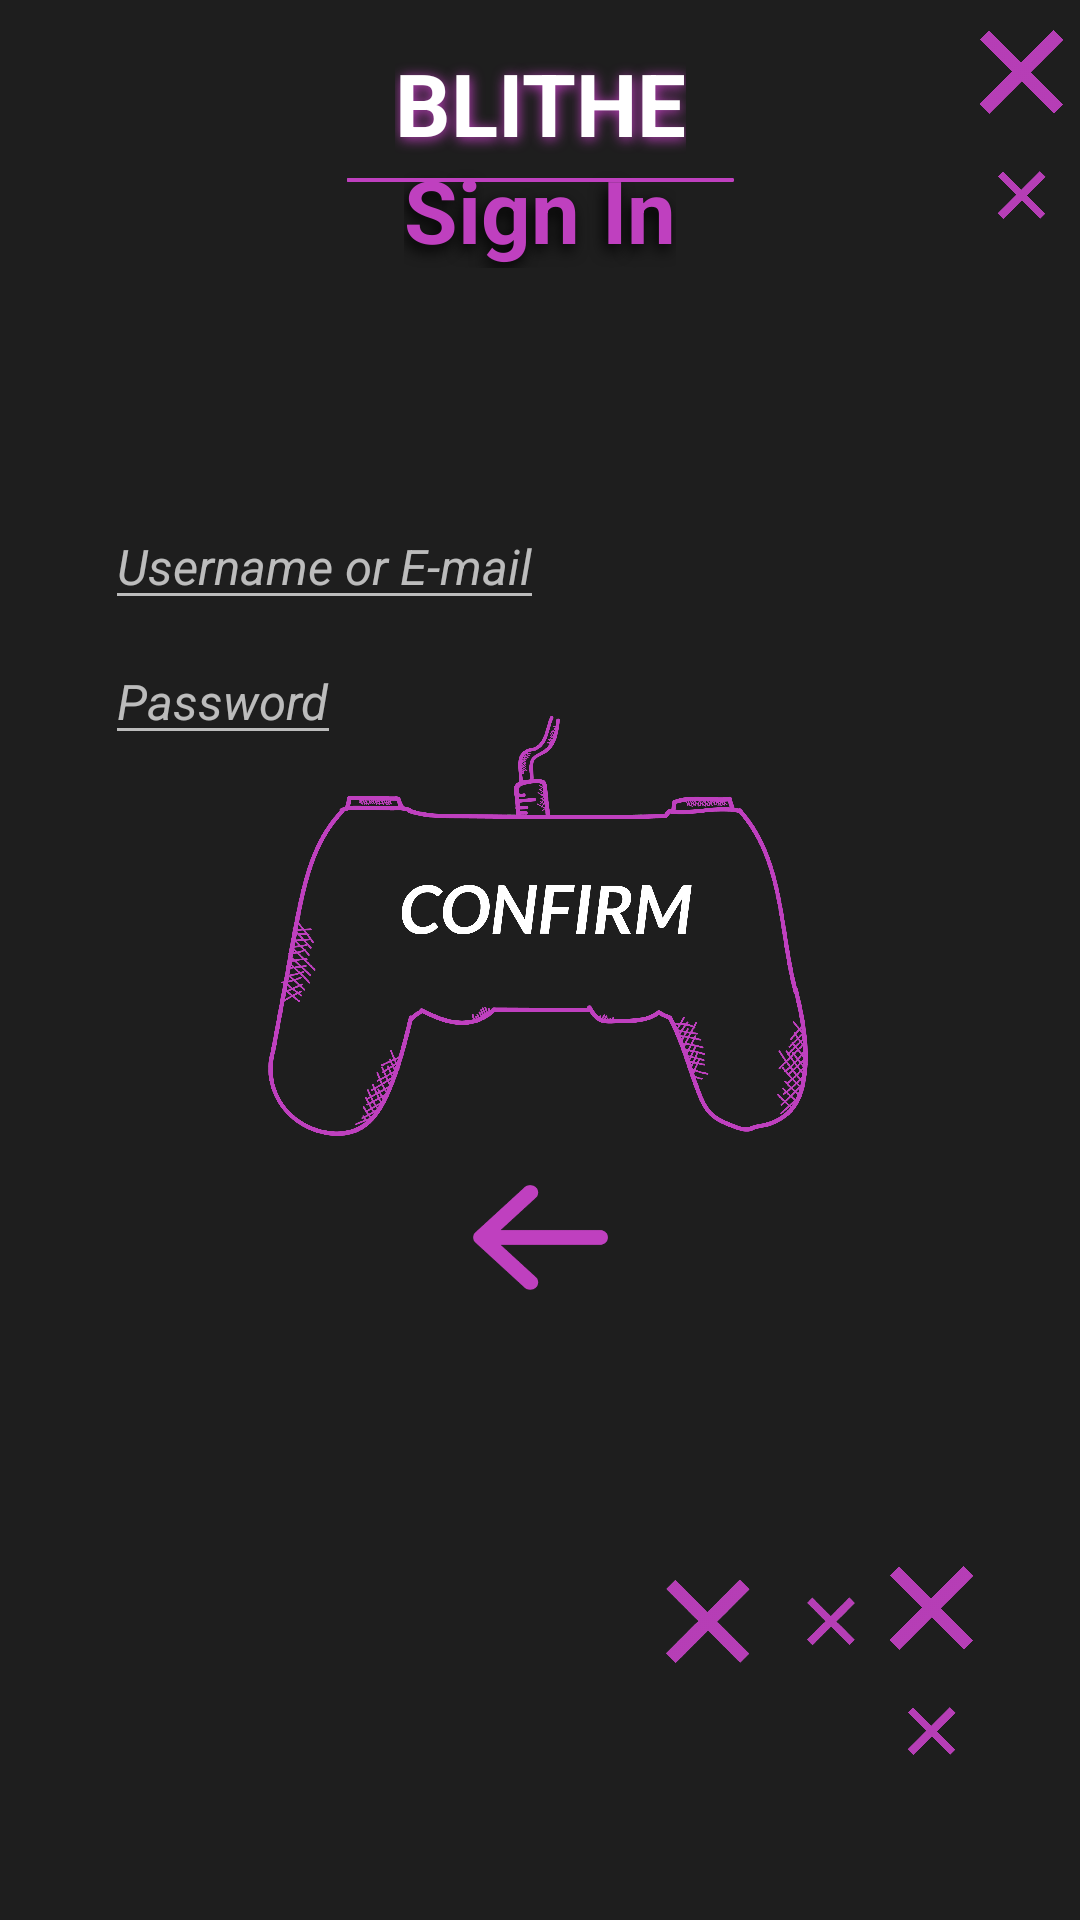

Reconstruct the res/layout file that produces this screen, plus the resources it refers to.
<!-- AndroidManifest.xml: application theme Theme.Design.NoActionBar -->
<!-- res/layout/signin.xml -->
<?xml version="1.0" encoding="utf-8"?>
<androidx.constraintlayout.widget.ConstraintLayout xmlns:android="http://schemas.android.com/apk/res/android"
    xmlns:app="http://schemas.android.com/apk/res-auto"
    xmlns:tools="http://schemas.android.com/tools"
    android:layout_width="match_parent"
    android:layout_height="match_parent"
    android:background="#1E1E1E"
    tools:ignore="ExtraText">

    <TextView
        android:id="@+id/textView3"
        android:layout_width="wrap_content"
        android:layout_height="wrap_content"
        android:text="@string/Blithe"
        android:textAlignment="center"
        android:textColor="#FFFFFF"
        android:textSize="14pt"
        android:textStyle="bold"
        android:shadowColor="#BF40BF"
        android:shadowDx="1"
        android:shadowDy="2"
        android:shadowRadius="10"
        android:layout_marginTop="15dp"
        app:layout_constraintEnd_toEndOf="parent"
        app:layout_constraintStart_toStartOf="parent"
        app:layout_constraintTop_toTopOf="parent" />

    <TextView
        android:layout_width="wrap_content"
        android:layout_height="wrap_content"
        android:text="@string/sign_in"
        android:textAlignment="center"
        android:textColor="#BF40BF"
        android:textSize="14pt"
        android:textStyle="bold"
        android:shadowColor="#000000"
        android:shadowDx="-3"
        android:shadowDy="6"
        android:shadowRadius="12"
        android:layout_marginBottom="500dp"
        app:layout_constraintBottom_toBottomOf="parent"
        app:layout_constraintEnd_toEndOf="parent"
        app:layout_constraintStart_toStartOf="parent"
        app:layout_constraintTop_toTopOf="parent"
        tools:ignore="HardcodedText" />

    <ImageView
        android:id="@+id/imageView16"
        android:layout_width="129dp"
        android:layout_height="16dp"
        android:layout_marginTop="52dp"
        android:src="@drawable/line"
        app:layout_constraintEnd_toEndOf="parent"
        app:layout_constraintStart_toStartOf="parent"
        app:layout_constraintTop_toTopOf="parent" />

    <ImageView
        android:id="@+id/imageView3"
        android:layout_width="39dp"
        android:layout_height="63dp"
        android:layout_marginTop="10dp"
        android:layout_marginEnd="0dp"
        android:src="@drawable/allo6"
        android:layout_marginLeft="20dp"
        app:layout_goneMarginTop="20dp"
        app:layout_constraintEnd_toEndOf="parent"
        app:layout_constraintTop_toTopOf="parent" />

    <ImageView
        android:id="@+id/imageView9"
        android:layout_width="39dp"
        android:layout_height="63dp"
        android:layout_marginBottom="55dp"
        android:layout_marginEnd="30dp"
        android:src="@drawable/allo6"
        app:layout_constraintEnd_toEndOf="parent"
        app:layout_constraintBottom_toBottomOf="parent" />

    <ImageView
        android:id="@+id/imageView10"
        android:layout_width="39dp"
        android:layout_height="63dp"
        android:layout_marginStart="0dp"
        android:layout_marginBottom="10dp"
        android:src="@drawable/croixcroix"
        app:layout_constraintBottom_toBottomOf="parent"
        app:layout_constraintStart_toStartOf="parent" />

    <ImageView
        android:id="@+id/imageView8"
        android:layout_width="39dp"
        android:layout_height="63dp"
        android:layout_marginBottom="10dp"
        android:layout_marginEnd="0dp"
        android:src="@drawable/croixcroix"
        app:layout_constraintBottom_toBottomOf="parent"
        app:layout_constraintEnd_toEndOf="parent" />

    <ImageView
        android:id="@+id/imageView12"
        android:layout_width="63dp"
        android:layout_height="39dp"
        android:layout_marginEnd="75dp"
        android:layout_marginBottom="80dp"
        app:layout_constraintBottom_toBottomOf="parent"
        app:layout_constraintEnd_toEndOf="parent"
        app:srcCompat="@drawable/croixcroix3"
        tools:ignore="MissingConstraints" />

    <ImageButton
        android:id="@+id/confirm_button2"
        android:layout_width="180dp"
        android:layout_height="140dp"
        android:background="@drawable/confirm"
        app:layout_constraintBottom_toBottomOf="parent"
        app:layout_constraintEnd_toEndOf="parent"
        app:layout_constraintHorizontal_bias="0.497"
        app:layout_constraintStart_toStartOf="parent"
        app:layout_constraintTop_toTopOf="parent"
        app:layout_constraintVertical_bias="0.477" />

    <ImageButton
        android:id="@+id/flecheBack2"
        android:layout_width="45dp"
        android:layout_height="35dp"
        android:background="@drawable/flecheback"
        app:layout_constraintBottom_toBottomOf="parent"
        app:layout_constraintEnd_toEndOf="parent"
        app:layout_constraintStart_toStartOf="parent"
        app:layout_constraintTop_toTopOf="parent"
        app:layout_constraintVertical_bias="0.653" />

    <ImageView
        android:id="@+id/imageView21"
        android:layout_width="347dp"
        android:layout_height="20dp"
        android:src="@drawable/whiteline"
        app:layout_constraintEnd_toEndOf="parent"
        app:layout_constraintStart_toStartOf="parent"
        app:layout_constraintTop_toTopOf="parent"
        android:layout_marginTop="195dp"
        tools:ignore="MissingConstraints" />

    <ImageView
        android:id="@+id/imageView22"
        android:layout_width="347dp"
        android:layout_height="20dp"
        android:src="@drawable/whiteline"
        app:layout_constraintEnd_toEndOf="parent"
        app:layout_constraintStart_toStartOf="parent"
        app:layout_constraintTop_toTopOf="parent"
        android:layout_marginTop="240dp"
        tools:ignore="MissingConstraints" />

    <EditText
        android:id="@+id/textView9"
        android:layout_width="wrap_content"
        android:layout_height="wrap_content"
        android:hint="@string/username_or_e_mail"
        android:textColor="#FFFFFF"
        android:textSize="8pt"
        android:textStyle="italic"
        android:layout_marginLeft="35dp"
        app:layout_constraintBaseline_toTopOf="@+id/imageView21"
        app:layout_constraintStart_toStartOf="parent"
        tools:ignore="MissingConstraints"
        tools:layout_editor_absoluteY="165dp" />

    <EditText
        android:id="@+id/textView10"
        android:layout_width="wrap_content"
        android:layout_height="wrap_content"
        android:hint="@string/passwordin"
        android:textColor="#FFFFFF"
        android:textSize="8pt"
        android:textStyle="italic"
        android:layout_marginLeft="35dp"
        app:layout_constraintBaseline_toTopOf="@+id/imageView22"
        app:layout_constraintStart_toStartOf="parent"
        tools:ignore="MissingConstraints"
        tools:layout_editor_absoluteY="200dp" />

</androidx.constraintlayout.widget.ConstraintLayout>
<!-- resources referenced by this layout -->
<resources>
  <!-- drawable allo6: png bitmap (drawable, 18079 bytes) -->
  <!-- drawable confirm: png bitmap (drawable, 150110 bytes) -->
  <!-- drawable croixcroix3: png bitmap (drawable, 6232 bytes) -->
  <!-- drawable flecheback: png bitmap (drawable, 1817 bytes) -->
  <!-- drawable line: png bitmap (drawable, 300 bytes) -->
  <string name="Blithe">BLITHE</string>
  <string name="passwordin">Password</string>
  <string name="sign_in">Sign In</string>
  <string name="username_or_e_mail">Username or E-mail</string>
</resources>
